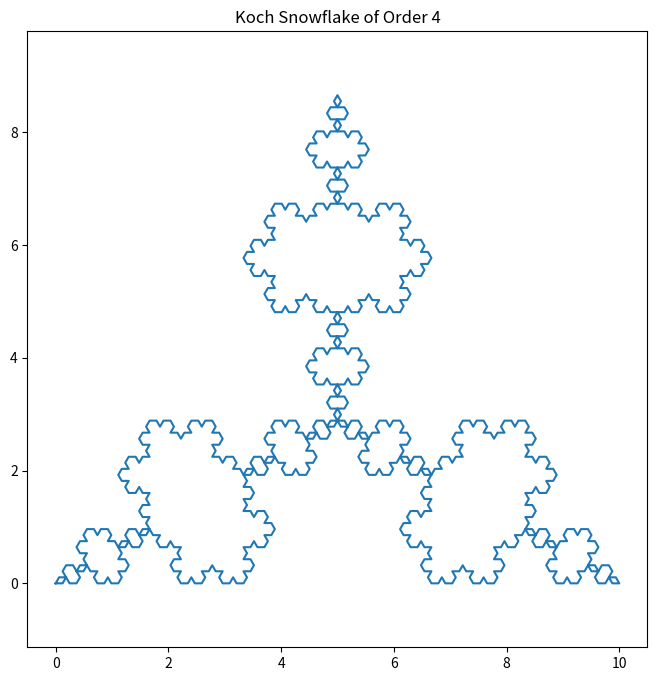

This figure's Python source:
import matplotlib.pyplot as plt
import numpy as np

def koch_snowflake(order, scale=10):
    def koch_curve(order, p1, p2):
        if order == 0:
            return [p1, p2]
        
        p1 = np.array(p1)
        p2 = np.array(p2)
        
        # Divide the segment into three parts
        s = (p2 - p1) / 3
        p3 = p1 + s
        p5 = p2 - s
        
        # Calculate the apex of the equilateral triangle
        p4 = p3 + np.array([
            np.cos(np.pi / 3) * s[0] - np.sin(np.pi / 3) * s[1],
            np.sin(np.pi / 3) * s[0] + np.cos(np.pi / 3) * s[1]
        ])
        
        # Recursively apply the Koch curve to the four segments
        return (koch_curve(order - 1, p1, p3) +
                koch_curve(order - 1, p3, p4) +
                koch_curve(order - 1, p4, p5) +
                koch_curve(order - 1, p5, p2)[1:])
    
    # Initial equilateral triangle
    p1 = [0, 0]
    p2 = [scale, 0]
    p3 = [scale / 2, np.sin(np.pi / 3) * scale]
    
    # Generate the Koch Snowflake
    snowflake = (koch_curve(order, p1, p2) +
                 koch_curve(order, p2, p3) +
                 koch_curve(order, p3, p1)[1:])
    
    return snowflake

# Parameters
order = 4
scale = 10

# Generate and plot the Koch Snowflake
snowflake = koch_snowflake(order, scale)
x, y = zip(*snowflake)

plt.figure(figsize=(8, 8))
plt.plot(x, y)
plt.axis('equal')
plt.title(f'Koch Snowflake of Order {order}')
plt.show()
